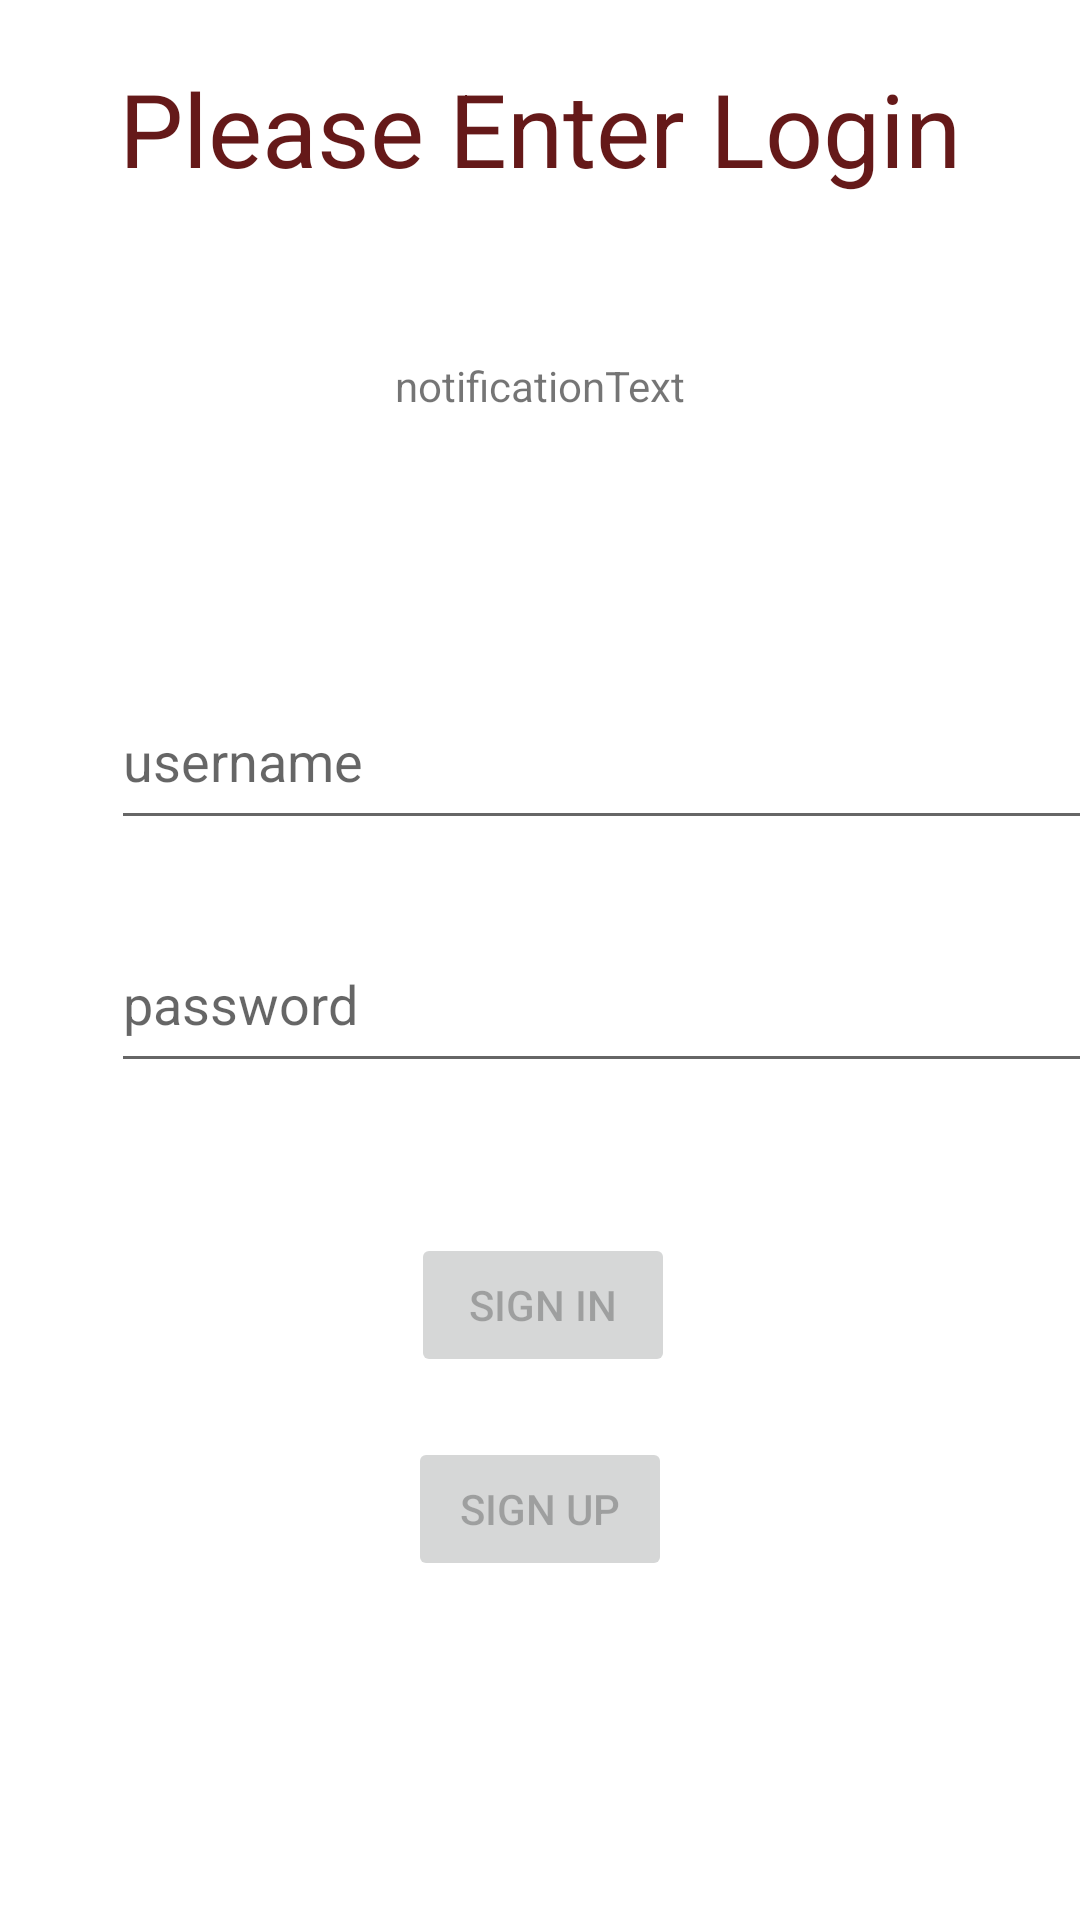

This screen was rendered from an Android layout file. Write that file and the resources it references.
<!-- AndroidManifest.xml: application theme Theme.InventoryApplication -->
<!-- res/layout/activity_login_activiy.xml -->
<?xml version="1.0" encoding="utf-8"?>
<androidx.constraintlayout.widget.ConstraintLayout xmlns:android="http://schemas.android.com/apk/res/android"
    xmlns:app="http://schemas.android.com/apk/res-auto"
    xmlns:tools="http://schemas.android.com/tools"
    android:layout_width="match_parent"
    android:layout_height="match_parent"
    tools:context=".LoginActivity">

    <TextView
        android:id="@+id/headerText"
        android:layout_width="284dp"
        android:layout_height="49dp"
        android:layout_marginStart="60dp"
        android:layout_marginTop="20dp"
        android:layout_marginEnd="60dp"
        android:gravity="center_horizontal"
        android:text="@string/please_enter_login"
        android:textAppearance="@style/TextAppearance.AppCompat.Display1"
        android:textColor="#651919"
        app:layout_constraintEnd_toEndOf="parent"
        app:layout_constraintStart_toStartOf="parent"
        app:layout_constraintTop_toTopOf="parent" />

    <TextView
        android:id="@+id/notification"
        android:layout_width="wrap_content"
        android:layout_height="wrap_content"
        android:layout_marginStart="150dp"
        android:layout_marginTop="50dp"
        android:layout_marginEnd="150dp"
        android:text="@string/notificationtext"
        app:layout_constraintEnd_toEndOf="parent"
        app:layout_constraintStart_toStartOf="parent"
        app:layout_constraintTop_toBottomOf="@+id/headerText" />

    <EditText
        android:id="@+id/usernameText"
        android:layout_width="337dp"
        android:layout_height="56dp"
        android:layout_marginStart="37dp"
        android:layout_marginTop="224dp"
        android:layout_marginEnd="37dp"
        android:autofillHints=""
        android:ems="10"
        android:hint="username"
        android:inputType="text"
        app:layout_constraintEnd_toEndOf="parent"
        app:layout_constraintHorizontal_bias="0.0"
        app:layout_constraintStart_toStartOf="parent"
        app:layout_constraintTop_toTopOf="parent" />

    <EditText
        android:id="@+id/passwordText"
        android:layout_width="337dp"
        android:layout_height="56dp"
        android:layout_marginStart="37dp"
        android:layout_marginTop="25dp"
        android:layout_marginEnd="37dp"
        android:autofillHints=""
        android:ems="10"
        android:hint="password"
        android:inputType="textPassword"
        app:layout_constraintEnd_toEndOf="parent"
        app:layout_constraintHorizontal_bias="0.0"
        app:layout_constraintStart_toStartOf="parent"
        app:layout_constraintTop_toBottomOf="@+id/usernameText" />

    <Button
        android:id="@+id/signInButton"
        android:layout_width="wrap_content"
        android:layout_height="wrap_content"
        android:layout_marginStart="150dp"
        android:layout_marginTop="50dp"
        android:layout_marginEnd="150dp"
        android:layout_marginBottom="10dp"
        android:enabled="false"
        android:onClick="onClickSignIn"
        android:text="@string/sign_in"
        app:layout_constraintBottom_toTopOf="@+id/signUpButton"
        app:layout_constraintEnd_toEndOf="parent"
        app:layout_constraintHorizontal_bias="0.476"
        app:layout_constraintStart_toStartOf="parent"
        app:layout_constraintTop_toBottomOf="@+id/passwordText" />

    <Button
        android:id="@+id/signUpButton"
        android:layout_width="wrap_content"
        android:layout_height="wrap_content"
        android:layout_marginStart="150dp"
        android:layout_marginTop="20dp"
        android:layout_marginEnd="150dp"
        android:enabled="false"
        android:onClick="onClickSignUp"
        android:text="@string/sign_up"
        app:layout_constraintEnd_toEndOf="parent"
        app:layout_constraintStart_toStartOf="parent"
        app:layout_constraintTop_toBottomOf="@+id/signInButton" />

</androidx.constraintlayout.widget.ConstraintLayout>
<!-- resources referenced by this layout -->
<resources>
  <string name="notificationtext">notificationText</string>
  <string name="please_enter_login">Please Enter Login</string>
  <string name="sign_in">Sign In</string>
  <string name="sign_up">Sign Up</string>
  <style name="Theme.InventoryApplication" parent="Theme.MaterialComponents.DayNight.DarkActionBar">
          
          <item name="colorPrimary">@color/purple_500</item>
          <item name="colorPrimaryVariant">@color/purple_700</item>
          <item name="colorOnPrimary">@color/white</item>
          
          <item name="colorSecondary">@color/teal_200</item>
          <item name="colorSecondaryVariant">@color/teal_700</item>
          <item name="colorOnSecondary">@color/black</item>
          
          <item name="android:statusBarColor" tools:targetApi="l">?attr/colorPrimaryVariant</item>
          
      </style>
  <!-- not gathered from this repository: default colours our renderer supplied (Android Studio template values) -->
  <color name="purple_500">#FF6200EE</color>
  <color name="purple_700">#FF3700B3</color>
  <color name="teal_200">#FF03DAC5</color>
  <color name="teal_700">#FF018786</color>
  <color name="black">#FF000000</color>
  <color name="white">#FFFFFFFF</color>
</resources>
